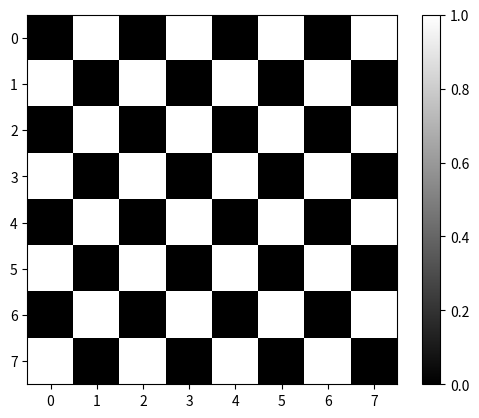

Source code (Python):
import matplotlib.pyplot as plt
import numpy as np
check = np.zeros((8, 8))
check[::2, 1::2] = 1
check[1::2, ::2] = 1
c = plt.imshow(check, cmap='gray', interpolation='nearest')
plt.colorbar(c)
plt.show()
